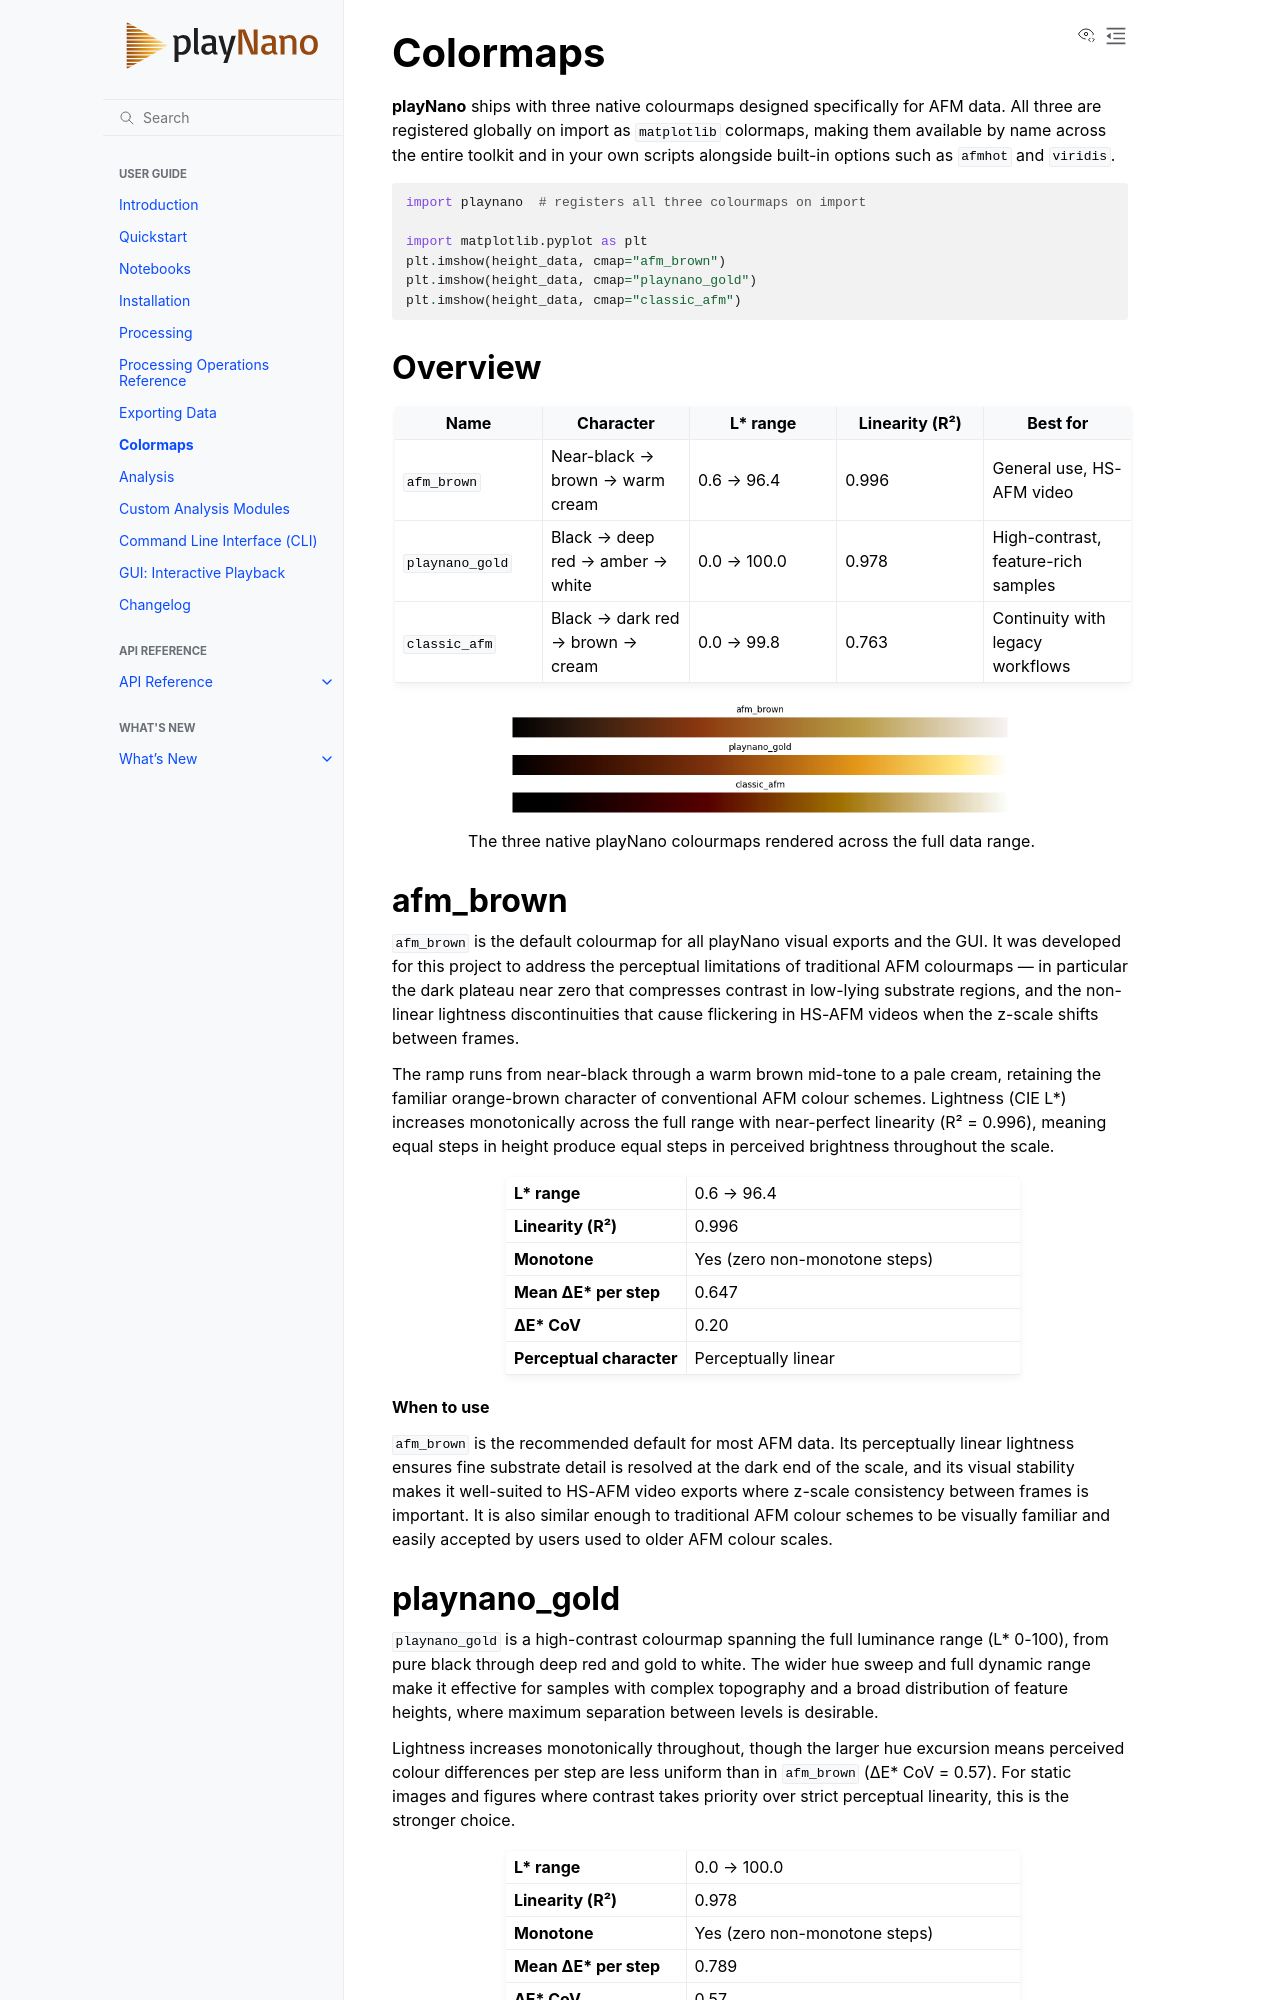

repository: derollins/playNano · page: main/colormaps.html · generator: sphinx

.. _colormaps:

Colormaps
=========

**playNano** ships with three native colourmaps designed specifically for AFM
data. All three are registered globally on import as ``matplotlib`` colormaps,
making them available by name across the entire toolkit and in your own scripts
alongside built-in options such as ``afmhot`` and ``viridis``.

.. code-block:: python

   import playnano  # registers all three colourmaps on import

   import matplotlib.pyplot as plt
   plt.imshow(height_data, cmap="afm_brown")
   plt.imshow(height_data, cmap="playnano_gold")
   plt.imshow(height_data, cmap="classic_afm")

.. _colormap-overview:

Overview
--------

.. list-table::
   :header-rows: 1
   :widths: 20 20 20 20 20

   * - Name
     - Character
     - L* range
     - Linearity (R²)
     - Best for
   * - ``afm_brown``
     - Near-black → brown → warm cream
     - 0.6 → 96.4
     - 0.996
     - General use, HS-AFM video
   * - ``playnano_gold``
     - Black → deep red → amber → white
     - 0.0 → 100.0
     - 0.978
     - High-contrast, feature-rich samples
   * - ``classic_afm``
     - Black → dark red → brown → cream
     - 0.0 → 99.8
     - 0.763
     - Continuity with legacy workflows

.. _colormap-preview:

.. figure:: images/native_colormaps.png
   :alt: playNano native colormaps
   :align: center
   :width: 500px

   The three native playNano colourmaps rendered across the full data range.


.. _colormap-afm-brown:

afm_brown
---------

``afm_brown`` is the default colourmap for all playNano visual exports and the GUI.
It was developed for this project to address the perceptual limitations of traditional
AFM colourmaps — in particular the dark plateau near zero that compresses
contrast in low-lying substrate regions, and the non-linear lightness
discontinuities that cause flickering in HS-AFM videos when the z-scale shifts
between frames.

The ramp runs from near-black through a warm brown mid-tone to a pale cream,
retaining the familiar orange-brown character of conventional AFM colour
schemes. Lightness (CIE L*) increases monotonically across the full range with
near-perfect linearity (R² = 0.996), meaning equal steps in height produce
equal steps in perceived brightness throughout the scale.

.. list-table::
   :widths: 35 65

   * - **L\* range**
     - 0.6 → 96.4
   * - **Linearity (R²)**
     - 0.996
   * - **Monotone**
     - Yes (zero non-monotone steps)
   * - **Mean ΔE\* per step**
     - 0.647
   * - **ΔE\* CoV**
     - 0.20
   * - **Perceptual character**
     - Perceptually linear

**When to use**

``afm_brown`` is the recommended default for most AFM data. Its perceptually
linear lightness ensures fine substrate detail is resolved at the dark end of
the scale, and its visual stability makes it well-suited to HS-AFM video
exports where z-scale consistency between frames is important. It is also similar
enough to traditional AFM colour schemes to be visually familiar and easily accepted
by users used to older AFM colour scales.


.. _colormap-playnano-gold:
